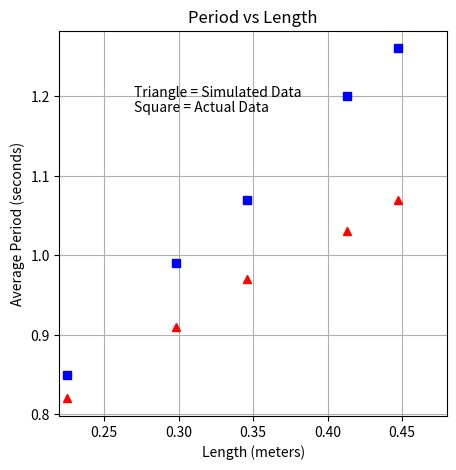

This chart was generated by the following Python code:
#!/usr/bin/env python3
# -*- coding: utf-8 -*-
"""
Created on Mon Mar  4 20:55:54 2019

@author: DRFricke
"""
import matplotlib.pyplot as plt

length = [0.447, 0.413, 0.346, 0.298, 0.225]
period_actual = [1.26, 1.2, 1.07, 0.99, 0.85]
period_sim = [1.07, 1.03, 0.97, 0.91, 0.82]

plt.figure(figsize=(5,5))

plt.subplot(1,1,1)
plt.plot(length, period_actual, 'bs', length, period_sim, 'r^')
plt.annotate('Triangle = Simulated Data', xy=(0.27, 1.2))
plt.annotate('Square = Actual Data', xy=(0.27, 1.18))
plt.xlabel('Length (meters)') 
plt.ylabel('Average Period (seconds)')
plt.title('Period vs Length')
plt.xlim((.22, .48))
plt.grid()